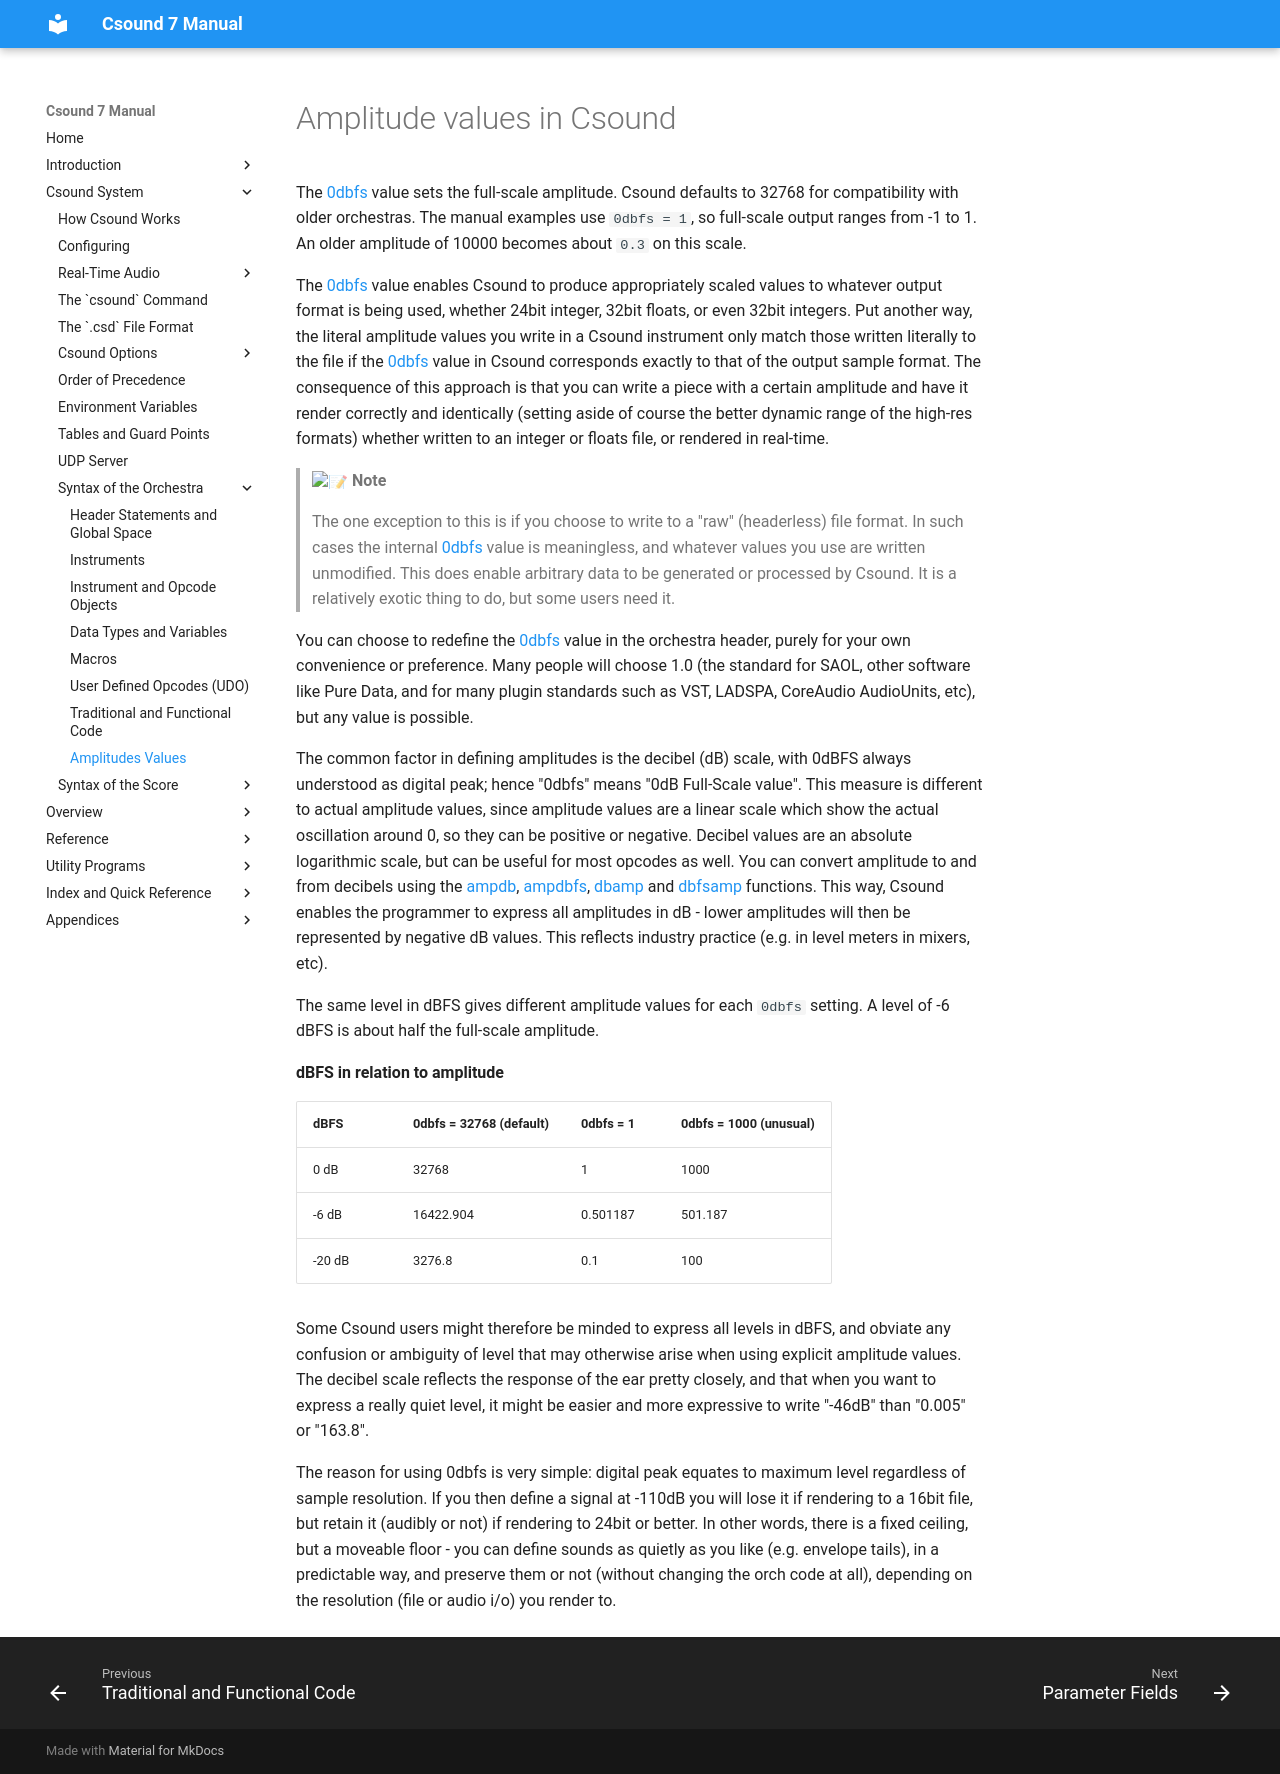

repository: csound/manual · page: orch/amplitudes/index.html · generator: mkdocs

# Amplitude values in Csound

The [0dbfs](../opcodes/0dbfs.md) value sets the full-scale amplitude. Csound defaults to 32768 for compatibility with older orchestras. The manual examples use `0dbfs = 1`, so full-scale output ranges from -1 to 1. An older amplitude of 10000 becomes about `0.3` on this scale.

The [0dbfs](../opcodes/0dbfs.md) value enables Csound to produce appropriately scaled values to whatever output format is being used, whether 24bit integer, 32bit floats, or even 32bit integers. Put another way, the literal amplitude values you write in a Csound instrument only match those written literally to the file if the [0dbfs](../opcodes/0dbfs.md) value in Csound corresponds exactly to that of the output sample format. The consequence of this approach is that you can write a piece with a certain amplitude and have it render correctly and identically (setting aside of course the better dynamic range of the high-res formats) whether written to an integer or floats file, or rendered in real-time.

> :memo: **Note**
>
> The one exception to this is if you choose to write to a "raw" (headerless) file format. In such cases the internal [0dbfs](../opcodes/0dbfs.md) value is meaningless, and whatever values you use are written unmodified. This does enable arbitrary data to be generated or processed by Csound. It is a relatively exotic thing to do, but some users need it.

You can choose to redefine the [0dbfs](../opcodes/0dbfs.md) value in the orchestra header, purely for your own convenience or preference. Many people will choose 1.0 (the standard for SAOL, other software like Pure Data, and for many plugin standards such as VST, LADSPA, CoreAudio AudioUnits, etc), but any value is possible.

The common factor in defining amplitudes is the decibel (dB) scale, with 0dBFS always understood as digital peak; hence "0dbfs" means "0dB Full-Scale value". This measure is different to actual amplitude values, since amplitude values are a linear scale which show the actual oscillation around 0, so they can be positive or negative. Decibel values are an absolute logarithmic scale, but can be useful for most opcodes as well. You can convert amplitude to and from decibels using the [ampdb](../opcodes/ampdb.md), [ampdbfs](../opcodes/ampdbfs.md), [dbamp](../opcodes/dbamp.md) and [dbfsamp](../opcodes/dbfsamp.md) functions. This way, Csound enables the programmer to express all amplitudes in dB - lower amplitudes will then be represented by negative dB values. This reflects industry practice (e.g. in level meters in mixers, etc).

The same level in dBFS gives different amplitude values for each `0dbfs` setting. A level of -6 dBFS is about half the full-scale amplitude.

**dBFS in relation to amplitude**

| dBFS   | 0dbfs = 32768 (default) | 0dbfs = 1 | 0dbfs = 1000 (unusual) |
|--------|-------------------------|-----------|------------------------|
|   0 dB | 32768                   | 1         | 1000                   |
|  -6 dB | 16422.904               | 0.501187  | 501.187                |
| -20 dB | 3276.8                  | 0.1       |  100                   |


Some Csound users might therefore be minded to express all levels in dBFS, and obviate any confusion or ambiguity of level that may otherwise arise when using explicit amplitude values. The decibel scale reflects the response of the ear pretty closely, and that when you want to express a really quiet level, it might be easier and more expressive to write "-46dB" than "0.005" or "163.8".

The reason for using 0dbfs is very simple: digital peak equates to maximum level regardless of sample resolution. If you then define a signal at -110dB you will lose it if rendering to a 16bit file, but retain it (audibly or not) if rendering to 24bit or better. In other words, there is a fixed ceiling, but a moveable floor - you can define sounds as quietly as you like (e.g. envelope tails), in a predictable way, and preserve them or not (without changing the orch code at all), depending on the resolution (file or audio i/o) you render to.
